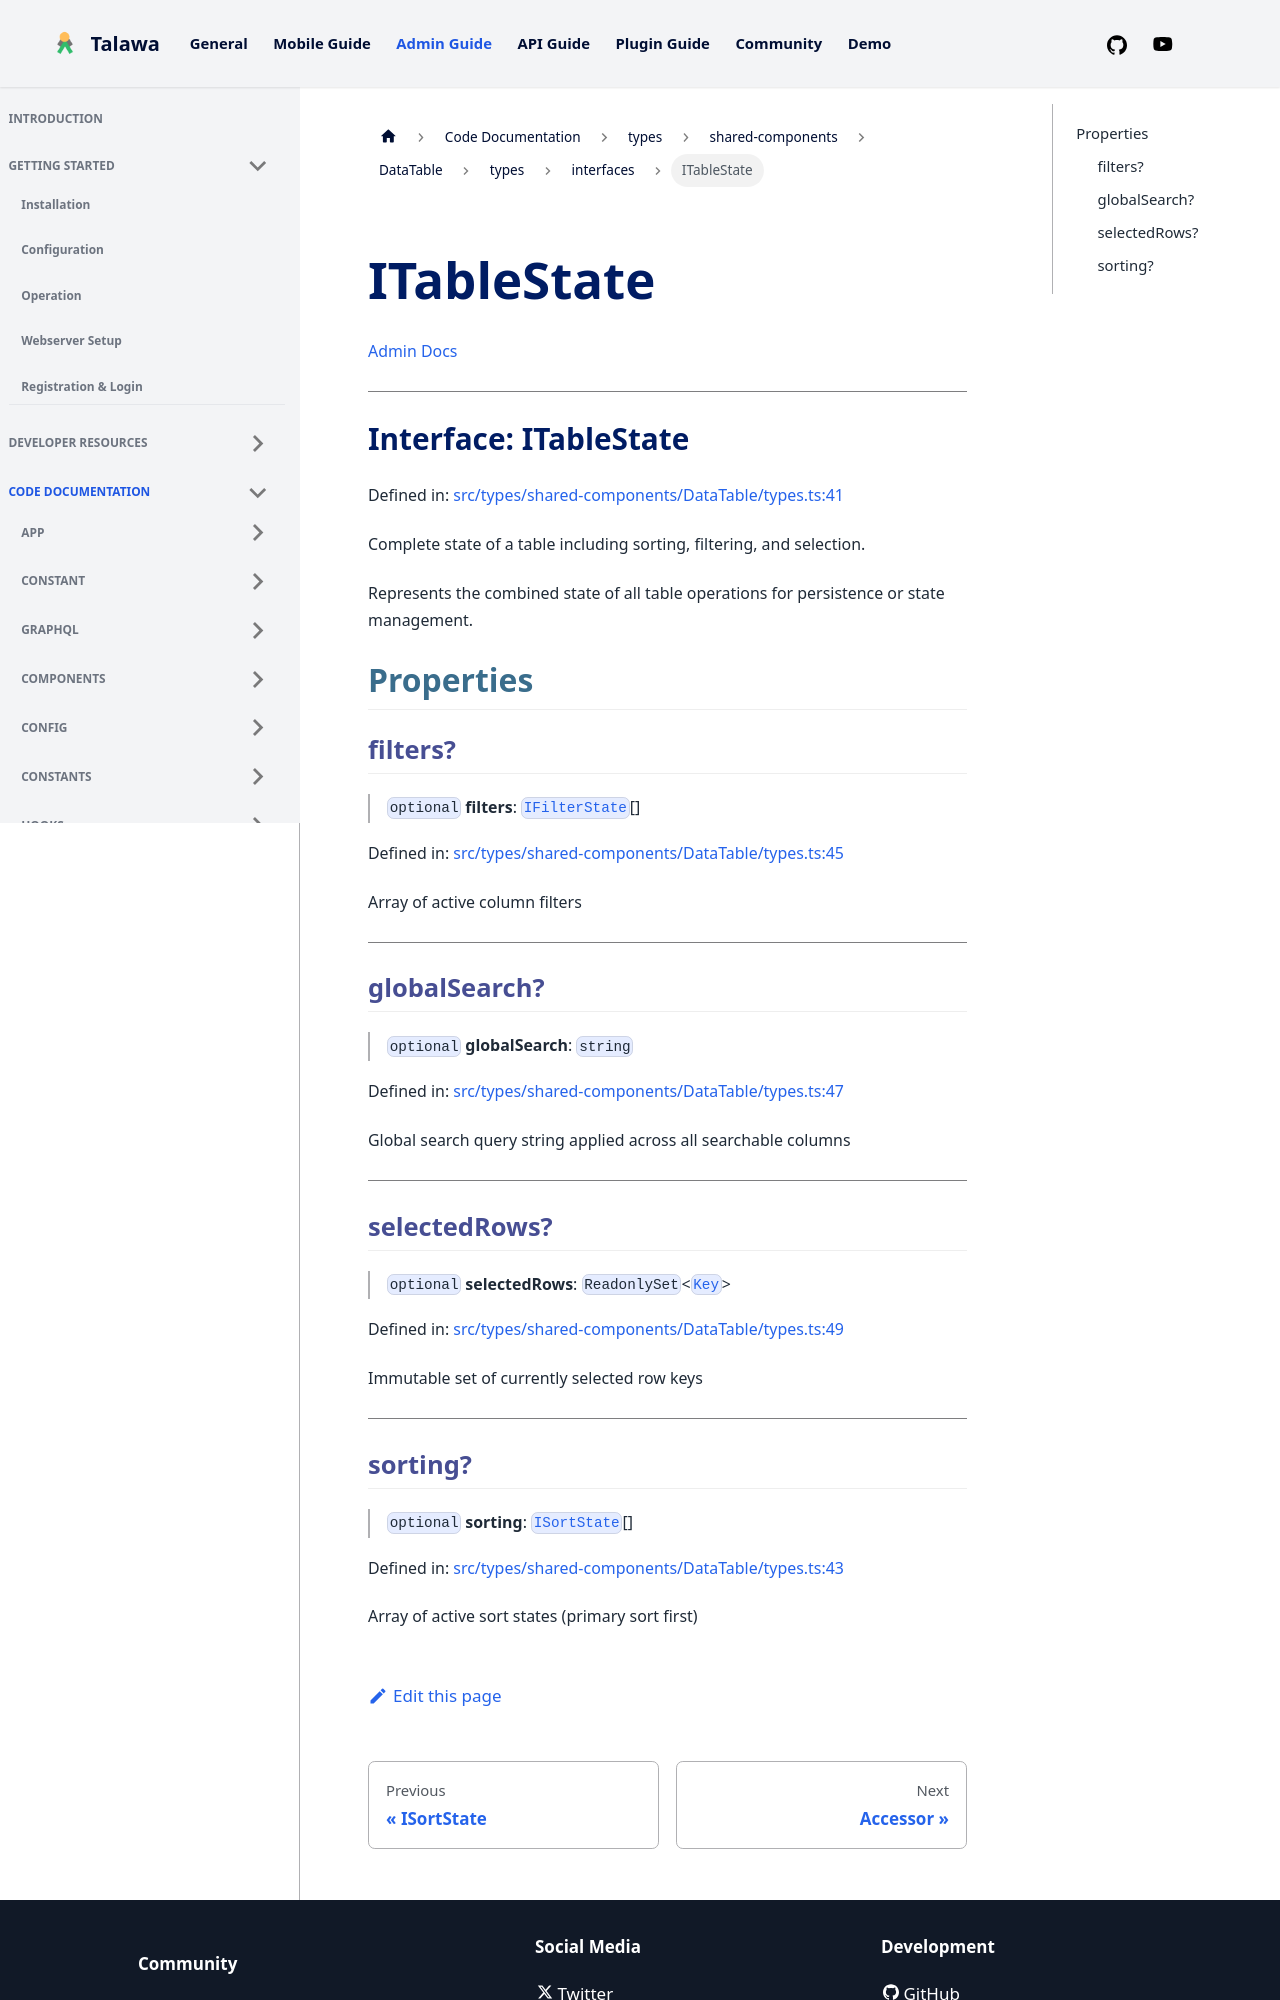

repository: PalisadoesFoundation/talawa-admin · page: docs/auto-docs/types/shared-components/DataTable/types/interfaces/ITableState/index.html · generator: docusaurus

[Admin Docs](/)

***

# Interface: ITableState

Defined in: [src/types/shared-components/DataTable/types.ts:41](https://github.com/PalisadoesFoundation/talawa-admin/blob/main/src/types/shared-components/DataTable/types.ts#L41)

Complete state of a table including sorting, filtering, and selection.

Represents the combined state of all table operations for persistence or state management.

## Properties

### filters?

> `optional` **filters**: [`IFilterState`](IFilterState.md)[]

Defined in: [src/types/shared-components/DataTable/types.ts:45](https://github.com/PalisadoesFoundation/talawa-admin/blob/main/src/types/shared-components/DataTable/types.ts#L45)

Array of active column filters

***

### globalSearch?

> `optional` **globalSearch**: `string`

Defined in: [src/types/shared-components/DataTable/types.ts:47](https://github.com/PalisadoesFoundation/talawa-admin/blob/main/src/types/shared-components/DataTable/types.ts#L47)

Global search query string applied across all searchable columns

***

### selectedRows?

> `optional` **selectedRows**: `ReadonlySet`\<[`Key`](../type-aliases/Key.md)\>

Defined in: [src/types/shared-components/DataTable/types.ts:49](https://github.com/PalisadoesFoundation/talawa-admin/blob/main/src/types/shared-components/DataTable/types.ts#L49)

Immutable set of currently selected row keys

***
